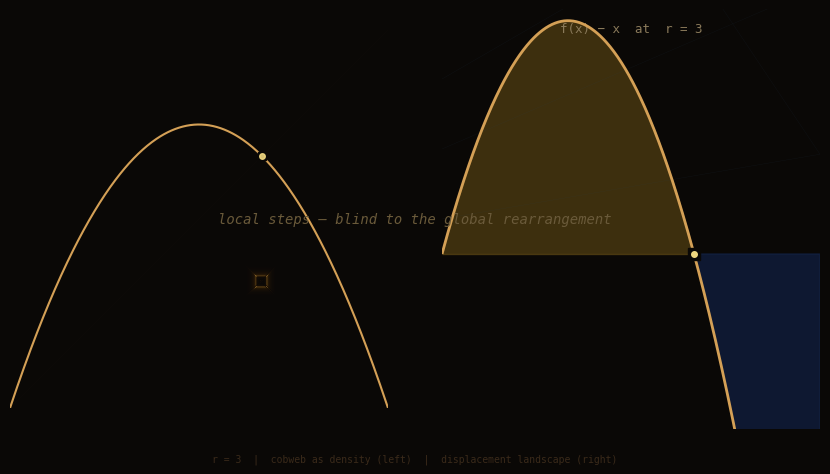

The script that saved this image: (Note: this script raises an exception after producing the figure.)
#!/usr/bin/env python3
"""
v2: Better cobweb + flux diptych for the local-vs-global gap at r=3.

Left: cobweb diagram — golden spiral converging toward the fixed point
      that the trajectory can never quite reach.
Right: displacement field — showing how f(x)-x changes sign around the
       fixed point, creating a potential landscape where the crossing
       creates the period-2 corridor.

Title strip: "local steps blind to the global rearrangement"
"""

import numpy as np
import matplotlib
matplotlib.use('Agg')
import matplotlib.pyplot as plt

# ── Left panel: cobweb ──
r = 3.0
x = np.linspace(0.001, 0.999, 500)

fig = plt.figure(figsize=(9, 5), facecolor='#0a0806')

# Left: cobweb density
ax1 = fig.add_axes([0.05, 0.08, 0.42, 0.84], facecolor='#0a0806')

# Draw map
ax1.plot(x, r * x * (1 - x), color='#d4a056', linewidth=1.5, zorder=5)
ax1.plot([0, 1], [0, 1], color='#1a1510', linewidth=0.5, zorder=1)

# Cobweb density: accumulate many threads
density = np.zeros((500, 500))
for seed in np.linspace(0.01, 0.99, 200):
    xi = seed
    for step in range(300):
        yi = r * xi * (1 - xi)
        # Draw line from (xi, xi) to (xi, yi) — vertical segment
        px = np.clip(np.array([xi, xi]) * 499, 0, 499).astype(int)
        py = np.clip(np.array([xi, yi]) * 499, 0, 499).astype(int)
        # Bresenham-like fill
        for t in np.linspace(0, 1, max(abs(px[0]-px[1]), abs(py[0]-py[1]), 1)):
            ix, iy = int(px[0] + t*(px[1]-px[0])), int(py[0] + t*(py[1]-py[0]))
            if 0 <= ix < 500 and 0 <= iy < 500:
                density[iy, ix] += 1
        # Draw line from (xi, yi) to (yi, yi) — horizontal segment
        px = np.clip(np.array([xi, yi]) * 499, 0, 499).astype(int)
        py = np.clip(np.array([yi, yi]) * 499, 0, 499).astype(int)
        for t in np.linspace(0, 1, max(abs(px[0]-px[1]), abs(py[0]-py[1]), 1)):
            ix, iy = int(px[0] + t*(px[1]-px[0])), int(py[0] + t*(py[1]-py[0]))
            if 0 <= ix < 500 and 0 <= iy < 500:
                density[iy, ix] += 1
        xi = yi

max_d = density.max()
if max_d > 0:
    norm_density = density / max_d
    # Use a warm colormap: dark → amber → gold
    cmap = matplotlib.colors.LinearSegmentedColormap.from_list(
        'cobweb', ['#0a0806', '#2a1a08', '#6a4a18', '#d4a056', '#f0d880'])
    ax1.imshow(norm_density, cmap=cmap, extent=[0, 1, 0, 1], alpha=0.8,
               vmin=0.01, vmax=0.95, zorder=3)

# Fixed point
fp = (r - 1) / r
ax1.plot(fp, fp, 's', color='#0a0806', markersize=6, zorder=6)
ax1.plot(fp, fp, 'o', color='#f0d880', markersize=4, alpha=0.9, zorder=7)

ax1.set_xlim(0, 1)
ax1.set_ylim(0, 1)
ax1.set_xticks([])
ax1.set_yticks([])
for s in ['top', 'right', 'bottom', 'left']:
    ax1.spines[s].set_visible(False)

# ── Right panel: displacement + basin ──
ax2 = fig.add_axes([0.53, 0.08, 0.42, 0.84], facecolor='#0a0806')

# Plot displacement f(x)-x as a filled curve
dx = r * x * (1 - x) - x
# Color by sign: blue (negative/contracting) and amber (positive/expanding)
neg_mask = dx < 0
pos_mask = dx > 0

# Negative regions: blue tones
ax2.fill_between(x[neg_mask], dx[neg_mask], 0,
                  color='#0a1020', alpha=0.9, zorder=1)
ax2.fill_between(x[neg_mask], dx[neg_mask], 0,
                  color='#1a3060', alpha=0.3, zorder=2)
# Positive regions: amber tones
ax2.fill_between(x[pos_mask], dx[pos_mask], 0,
                  color='#201808', alpha=0.9, zorder=1)
ax2.fill_between(x[pos_mask], dx[pos_mask], 0,
                  color='#8a6a20', alpha=0.3, zorder=2)

# Displacement curve
ax2.plot(x, dx, color='#d4a056', linewidth=2, zorder=5)

# Plot trajectories
for seed in [0.05, 0.15, 0.25, 0.35, 0.45, 0.55, 0.65, 0.75, 0.85, 0.95]:
    traj = [seed]
    xi = seed
    for _ in range(100):
        xi = r * xi * (1 - xi)
        traj.append(xi)
    traj = np.array(traj)
    ax2.plot(traj, alpha=0.15, color='#2a4a6a', linewidth=0.3, zorder=3)

# Mark fixed point and period-2 points
ax2.plot(fp, 0, 's', color='#0a0806', markersize=8, zorder=6)
ax2.plot(fp, 0, 'o', color='#f0d880', markersize=4, zorder=7)

ax2.text(0.5, 0.97, 'f(x) − x  at  r = 3',
         transform=ax2.transAxes, ha='center', va='top',
         color='#8a7a5a', fontsize=9, fontfamily='monospace')

ax2.set_xlim(0, 1)
ax2.set_ylim(-0.25, 0.35)
ax2.set_xticks([])
ax2.set_yticks([])
for s in ['top', 'right', 'bottom', 'left']:
    ax2.spines[s].set_visible(False)

# ── Center title ──
fig.text(0.5, 0.50, 'local steps — blind to the global rearrangement',
         ha='center', va='center', color='#6a5a3a', fontsize=10,
         fontfamily='monospace', style='italic')

# ── Footer ──
fig.text(0.5, 0.01, 'r = 3  |  cobweb as density (left)  |  displacement landscape (right)',
         ha='center', va='bottom', color='#3a2a1a', fontsize=7,
         fontfamily='monospace')

plt.savefig('/tmp/local-global-v2.png', dpi=200, facecolor='#0a0806', edgecolor='none',
            bbox_inches='tight', pad_inches=0.05)
plt.close(fig)

print("Done: /tmp/local-global-v2.png")
